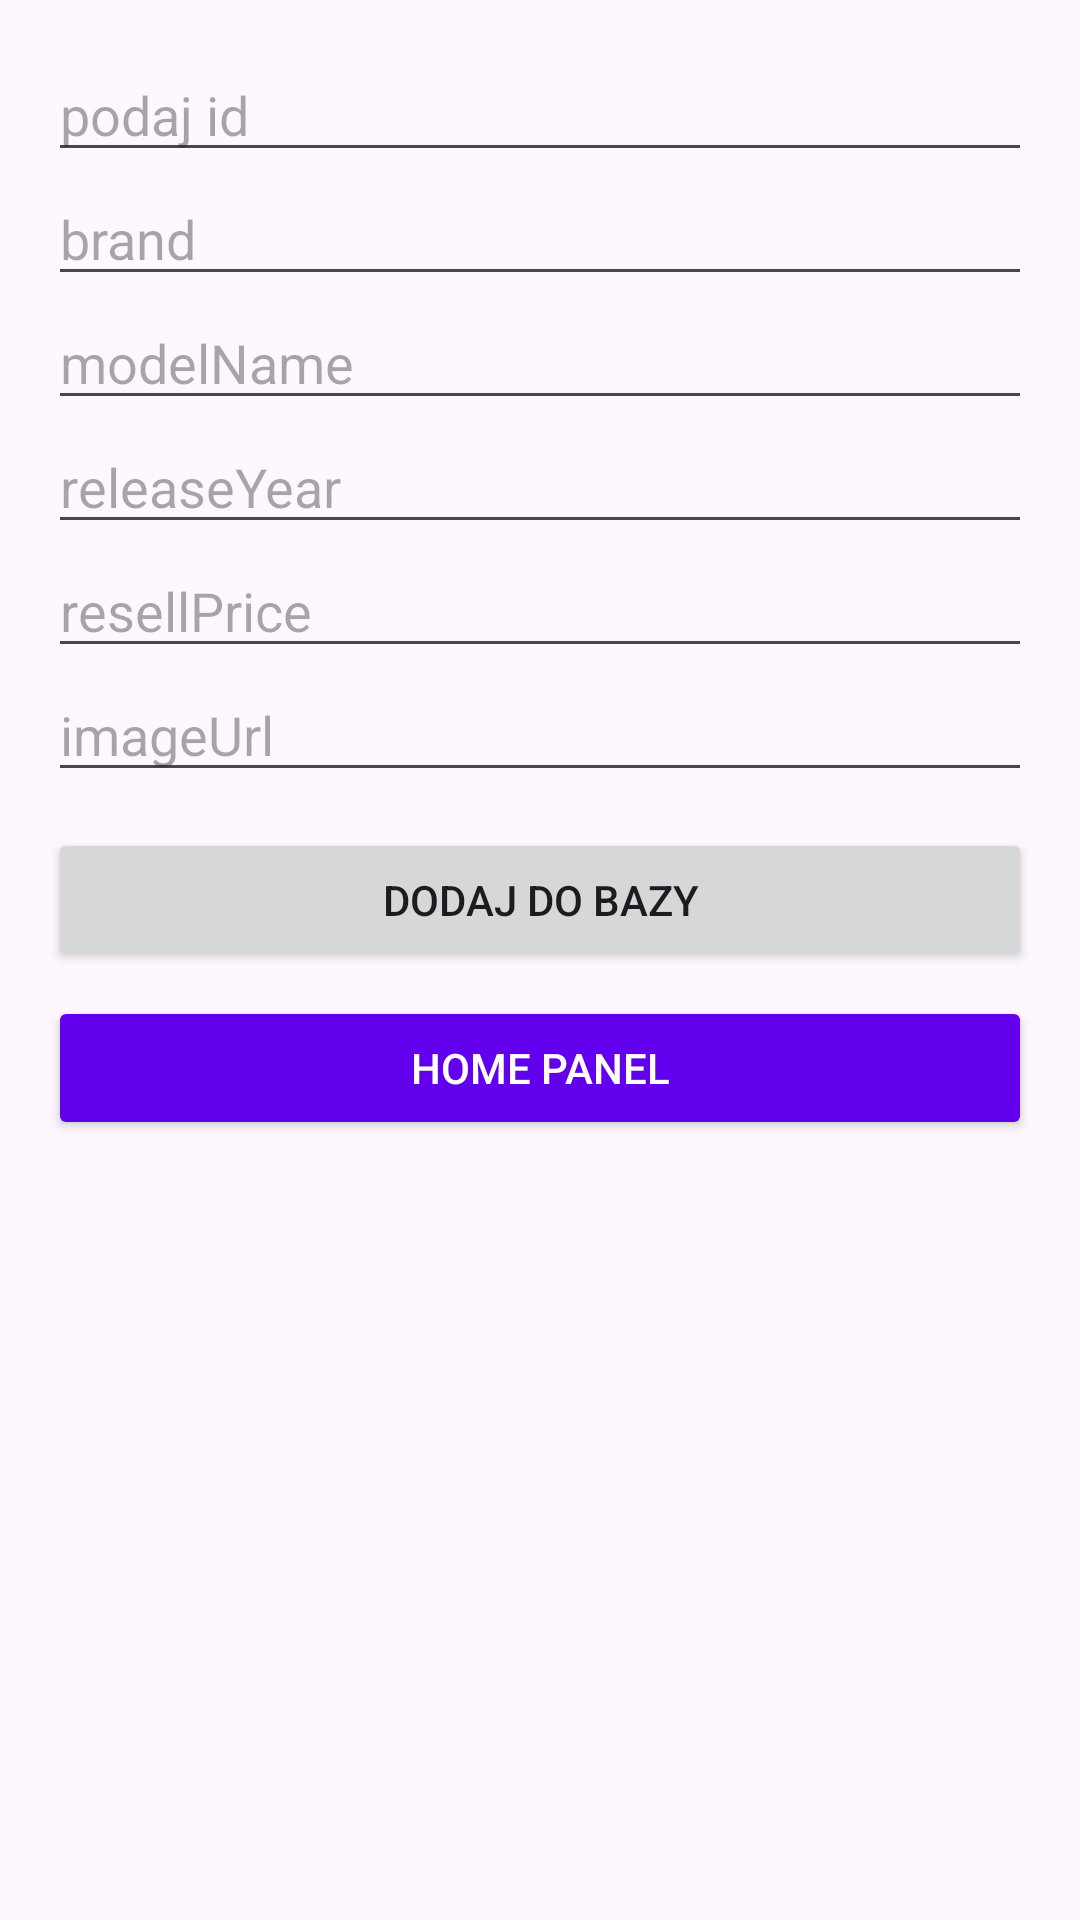

This screen was rendered from an Android layout file. Write that file and the resources it references.
<!-- AndroidManifest.xml: application theme Theme.Hypekickskoszewskikowalczyk -->
<!-- res/layout/activity_admin_panel.xml -->
<?xml version="1.0" encoding="utf-8"?>
<androidx.constraintlayout.widget.ConstraintLayout xmlns:android="http://schemas.android.com/apk/res/android"
    xmlns:app="http://schemas.android.com/apk/res-auto"
    android:layout_width="match_parent"
    android:layout_height="match_parent">

    <ScrollView
        android:id="@+id/formScroll"
        android:layout_width="0dp"
        android:layout_height="wrap_content"
        app:layout_constraintEnd_toEndOf="parent"
        app:layout_constraintStart_toStartOf="parent"
        app:layout_constraintTop_toTopOf="parent">

        <LinearLayout
            android:layout_width="match_parent"
            android:layout_height="wrap_content"
            android:orientation="vertical"
            android:padding="16dp">

            <EditText
                android:id="@+id/etId"
                android:layout_width="match_parent"
                android:layout_height="wrap_content"
                android:hint="podaj id"
                android:inputType="text"/>

            <EditText
                android:id="@+id/etBrand"
                android:layout_width="match_parent"
                android:layout_height="wrap_content"
                android:hint="brand"
                android:inputType="text" />

            <EditText
                android:id="@+id/etModelName"
                android:layout_width="match_parent"
                android:layout_height="wrap_content"
                android:hint="modelName"
                android:inputType="text" />

            <EditText
                android:id="@+id/etReleaseYear"
                android:layout_width="match_parent"
                android:layout_height="wrap_content"
                android:hint="releaseYear"
                android:inputType="number" />

            <EditText
                android:id="@+id/etResellPrice"
                android:layout_width="match_parent"
                android:layout_height="wrap_content"
                android:hint="resellPrice"
                android:inputType="number" />

            <EditText
                android:id="@+id/etImageUrl"
                android:layout_width="match_parent"
                android:layout_height="wrap_content"
                android:hint="imageUrl"
                android:inputType="textUri" />

            <Button
                android:id="@+id/btnAddToDb"
                android:layout_width="match_parent"
                android:layout_height="wrap_content"
                android:layout_marginTop="12dp"
                android:text="DODAJ DO BAZY" />

            <Button
                android:id="@+id/HomePanel"
                android:layout_width="match_parent"
                android:layout_height="wrap_content"
                android:layout_marginTop="8dp"
                android:text="Home Panel"
                android:backgroundTint="#6200EE"
                android:textColor="#FFFFFF" />

        </LinearLayout>
    </ScrollView>

    <ListView
        android:id="@+id/lvSneakers"
        android:layout_width="0dp"
        android:layout_height="0dp"
        android:dividerHeight="1dp"
        app:layout_constraintBottom_toBottomOf="parent"
        app:layout_constraintEnd_toEndOf="parent"
        app:layout_constraintStart_toStartOf="parent"
        app:layout_constraintTop_toBottomOf="@id/formScroll" />

</androidx.constraintlayout.widget.ConstraintLayout>
<!-- resources referenced by this layout -->
<resources>
  <style name="Theme.Hypekickskoszewskikowalczyk" parent="Base.Theme.Hypekickskoszewskikowalczyk" />
  <style name="Base.Theme.Hypekickskoszewskikowalczyk" parent="Theme.Material3.DayNight.NoActionBar">
          
          
      </style>
</resources>
